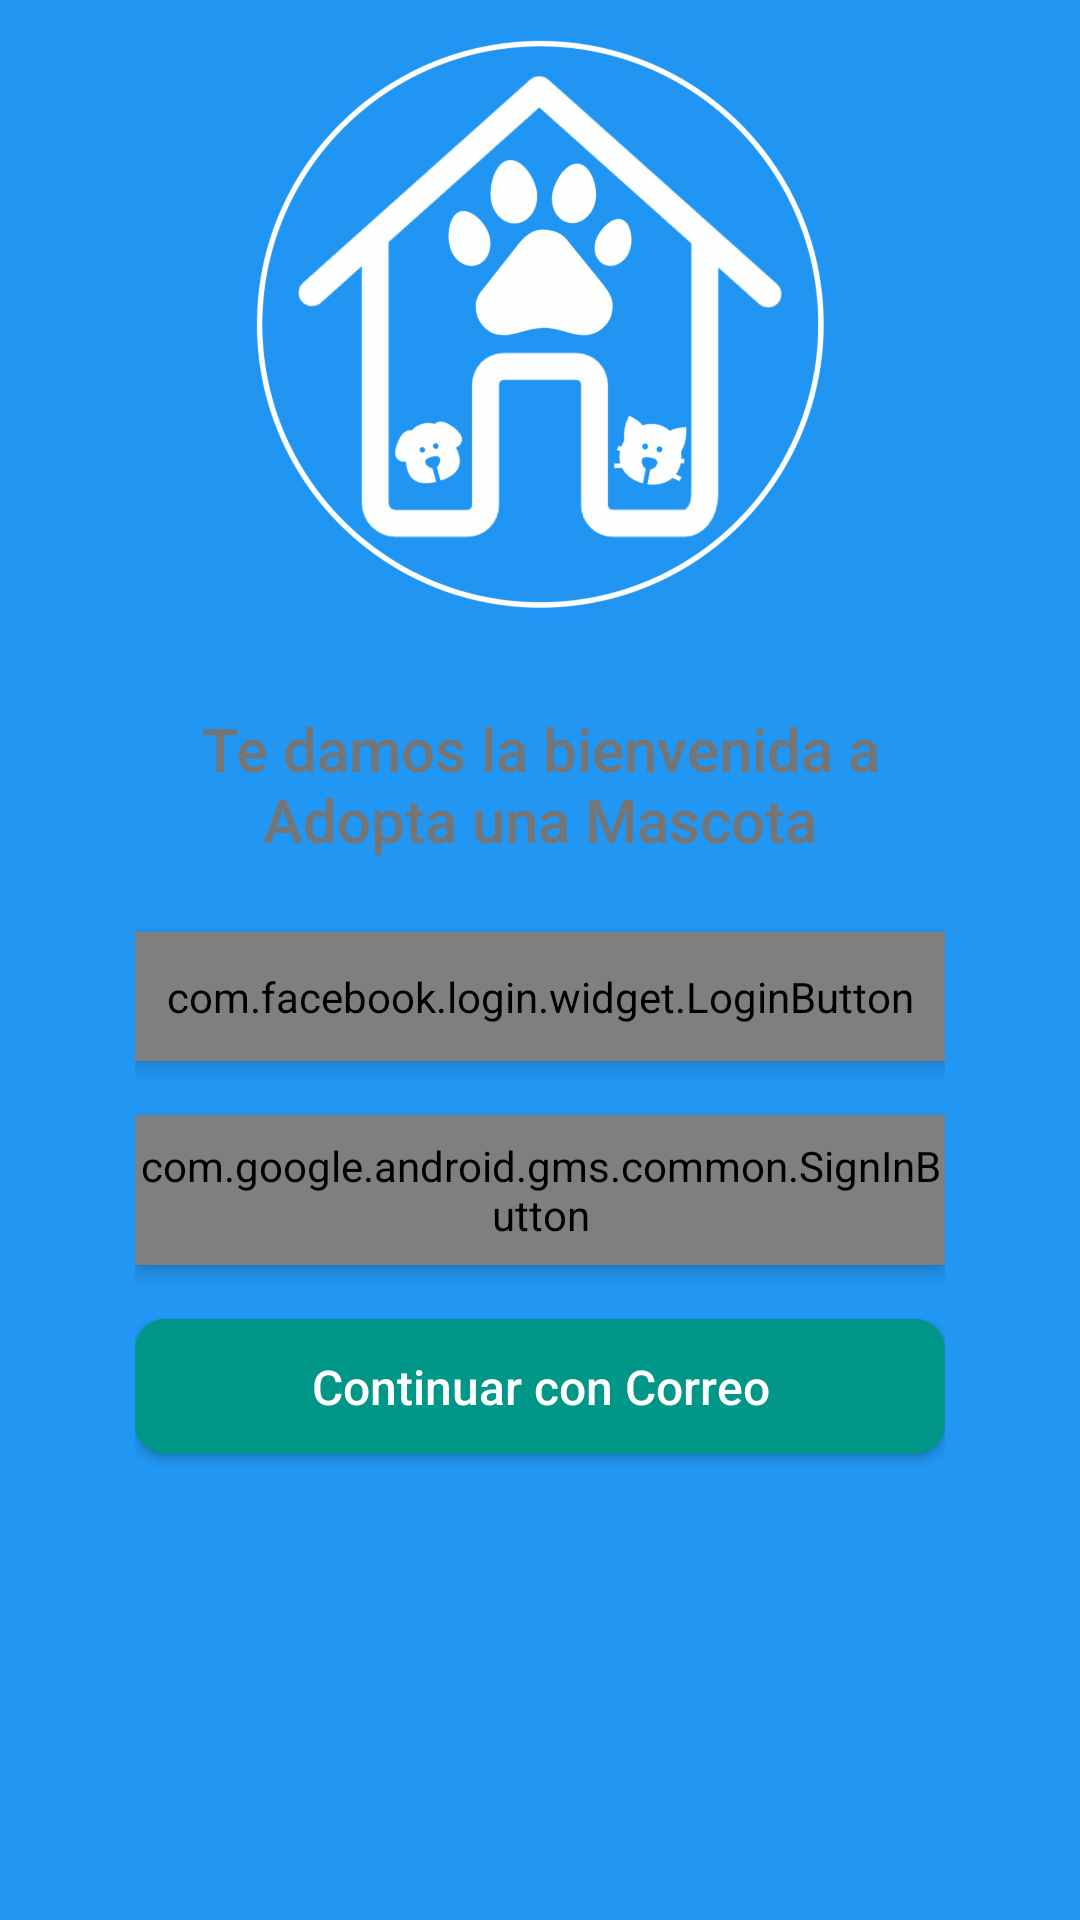

Reconstruct the res/layout file that produces this screen, plus the resources it refers to.
<!-- AndroidManifest.xml: application theme AppTheme -->
<!-- res/layout/activity_login.xml -->
<?xml version="1.0" encoding="utf-8"?>
<LinearLayout xmlns:android="http://schemas.android.com/apk/res/android"
    xmlns:tools="http://schemas.android.com/tools"
    android:layout_width="match_parent"
    android:layout_height="match_parent"
    android:background="@color/colorPrimary"
    android:orientation="vertical"
    android:paddingEnd="40dp"
    android:paddingStart="40dp"
    tools:context=".ui.login.LoginActivity">


    <ImageView
        android:layout_width="200dp"
        android:layout_height="200dp"
        android:layout_gravity="center_horizontal"
        android:layout_marginTop="8dp"
        android:src="@drawable/logo_adopta" />

    <ScrollView
        android:layout_width="match_parent"
        android:layout_height="match_parent"
        android:scrollbars="vertical">

        <LinearLayout
            android:layout_width="match_parent"
            android:layout_height="wrap_content"
            android:layout_marginTop="8dp"
            android:background="@drawable/design_linear_layout_white"
            android:orientation="vertical"
            android:paddingEnd="5dp"
            android:paddingStart="5dp">

            <TextView
                android:layout_width="290dp"
                android:layout_height="wrap_content"
                android:layout_gravity="center"
                android:layout_marginTop="20dp"
                android:gravity="center"
                android:text="@string/welcome"
                android:textAppearance="@style/TextAppearance.AppCompat.Light.SearchResult.Title"
                android:textColor="@color/colorSecondaryText"
                android:textSize="20sp" />

            <com.facebook.login.widget.LoginButton
                android:id="@+id/btn_login_facebook"
                style="@style/FacebookLoginButton"
                android:layout_width="match_parent"
                android:layout_height="wrap_content"
                android:layout_marginTop="24dp"
                android:elevation="4dp"
                android:paddingBottom="12dp"
                android:paddingTop="12dp" />

            <com.google.android.gms.common.SignInButton
                android:id="@+id/btn_login_google"
                android:layout_width="match_parent"
                android:layout_height="50dp"
                android:layout_marginTop="18dp"
                android:elevation="4dp" />

            <Button
                android:id="@+id/btn_login_email"
                android:layout_width="match_parent"
                android:layout_height="45dp"
                android:layout_marginTop="18dp"
                android:background="@drawable/btn_login_background"
                android:elevation="4dp"
                android:text="@string/btn_continue_email"
                android:textAllCaps="false"
                android:textColor="@android:color/white"
                android:textSize="16sp" />

            <ProgressBar
                android:id="@+id/progress_bar_login"
                android:layout_width="wrap_content"
                android:layout_height="wrap_content"
                android:layout_gravity="center_horizontal"
                android:layout_marginTop="10dp"
                android:visibility="invisible" />


        </LinearLayout>
    </ScrollView>


</LinearLayout>
<!-- resources referenced by this layout -->
<resources>
  <color name="colorPrimary">#2196F3</color>
  <color name="colorSecondaryText">#757575</color>
  <!-- drawable btn_login_background (drawable) -->
  <?xml version="1.0" encoding="utf-8"?>
  <ripple xmlns:android="http://schemas.android.com/apk/res/android"
      xmlns:tools="http://schemas.android.com/tools"
      android:color="@color/colorPrimary"
      tools:targetApi="lollipop">
  
      <item android:id="@+id/mask">
          <shape android:shape="rectangle">
              <solid android:color="@color/colorAccent" />
              <corners android:radius="10dp" />
          </shape>
      </item>
  </ripple>
  <!-- drawable logo_adopta: png bitmap (drawable-hdpi, 104831 bytes) -->
  <string name="btn_continue_email">Continuar con Correo</string>
  <string name="welcome">Te damos la bienvenida a Adopta una Mascota</string>
  <style name="FacebookLoginButton">
          <item name="android:text">CONTINUAR CON FACEBOOK</item>
          <item name="android:textSize">@dimen/smallTxtSize</item>
          <item name="android:background">@drawable/btn_login_facebook</item>
          <item name="android:layout_gravity">center_horizontal</item>
      </style>
  <style name="AppTheme" parent="Theme.AppCompat.Light.NoActionBar">
          
          <item name="colorPrimary">@color/colorPrimary</item>
          <item name="colorPrimaryDark">@color/colorPrimaryDark</item>
          <item name="colorAccent">@color/colorAccent</item>
      </style>
  <color name="colorAccent">#009688</color>
  <dimen name="smallTxtSize">16sp</dimen>
  <!-- drawable btn_login_facebook (drawable) -->
  <?xml version="1.0" encoding="utf-8"?>
  <ripple xmlns:android="http://schemas.android.com/apk/res/android"
      xmlns:tools="http://schemas.android.com/tools"
      android:color="#4267B2"
      tools:targetApi="lollipop">
  
      <item android:id="@+id/mask">
          <shape android:shape="rectangle">
              <solid android:color="#4267B2" />
              <corners android:radius="10dp" />
          </shape>
      </item>
  </ripple>
  <color name="colorPrimaryDark">#1976D2</color>
</resources>
